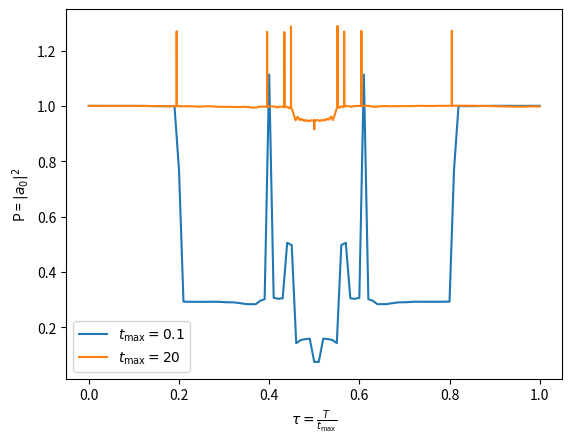

Write Python code to recreate this figure.
import numpy as np
import matplotlib.pyplot as plt


"Functions and constants used in making the Hamiltonian"

omega0 = 1
mu0 = 0.5
delta0 = 2

def omega_(t, tmax):
    w = 2 * omega0 * np.abs(t / tmax - 1/2)     # Eivind
    # return omega0
    return w

def mu_(t, tmax):
    mu_start = -3
    mu_stop = 3
    # return (mu_start + (mu_stop - mu_start )* t / tmax)
    return mu0

def delta_(t, tmax):
    d = 2 * delta0 * np.abs(t / tmax - 1/2)     # Eiving
    # return delta0
    return d

def H_BdG(N, t, tmax):
    
    omega = omega_(t, tmax)
    mu    = mu_(t, tmax)
    delta = delta_(t, tmax)

    # Normal part h(t)
    h = np.zeros((N, N), dtype=complex)
    for j in range(N):
        h[j, j] = -mu
        if j < N - 1:
            h[j, j+1] = -omega
            h[j+1, j] = -omega

    # Pairing part Δ(t)
    Delta = np.zeros((N, N), dtype=complex)
    for j in range(N - 1):
        Delta[j, j+1]   =  delta
        Delta[j+1, j]   = -delta  # p-wave sign structure

    # BdG matrix
    upper = np.hstack((h,      Delta))
    lower = np.hstack((Delta.conj().T, -h.T))
    H_bdg = np.vstack((upper, lower))

    return H_bdg

def Diag_H(H):
    """Diagonalize Hermitian H: returns eigenvalues E and eigenvectors V."""
    E, V = np.linalg.eigh(H)
    return E, V

def initial_eigenpairs(T, tmax, N, dim):    #Initial eigenpairs for t0 and t1
    H0 = H_BdG(N, T[0], tmax)
    E0, V0 = Diag_H(H0)

    H1 = H_BdG(N, T[1], tmax)
    E1, V1 = Diag_H(H1)

    return E0, V0, E1, V1

def psi_dotpsi_forward(V0, V1, dt): #Initial psi_dot_psi for t0 and t1 by forward difference 
    overlap_01 = V0.conj().T @ V1
    A0 = (overlap_01 - np.eye(V0.shape[1], dtype=complex)) / dt
    return A0

def lambda_from_E_and_A(E, A): #Returns lamba as analytically defined (A = psi_dotpsi))
    return E - 1j * np.diag(A)

def evolution_step_euler(a_n, phase_int, A, lambd, dt):   #One step using Euler integration of the analytical expression for da(t)/dt
    phase_matrix = np.exp(-1j * phase_int)  #The exponential in the rhs of the ODE for a

    # M_{lk} = phase_{lk} * A_{lk}, but set diagonal to 0 (k != l only)
    M = phase_matrix * A
    np.fill_diagonal(M, 0.0)

    # RHS = sum_k M_{lk} a_k
    rhs = M @ a_n

    # Euler step
    a_next = a_n + dt * rhs

    # Update integral: delta_lambda_{lk} = lambda_l - lambda_k
    delta_lambda = lambd[:, None] - lambd[None, :]
    phase_int_next = phase_int + delta_lambda * dt

    return a_next, phase_int_next

def evolution_step_euler_cromer():  #Not implemented 
    a_next = 1
    phase_int_next = 1
    return a_next, phase_int_next

def rhs_phase(a, phase_int, A, lambd): #Right hand side of da/dt and the phase lambda_l - lambda_k
    # Phase factors e^{-i I}
    phase_matrix = np.exp(-1j * phase_int)

    # M_{lk} = phase_{lk} * A_{lk}, zero diagonal
    M = phase_matrix * A
    np.fill_diagonal(M, 0.0)

    # da/dt = M @ a
    da_dt = M @ a

    # dI/dt = Δλ = λ_l - λ_k
    delta_lambda = lambd[:, None] - lambd[None, :]
    dI_dt = delta_lambda

    return da_dt, dI_dt

def evolution_step_RK4(a_n, phase_int, A, lambd, dt):
    # k1
    k1_a, k1_I = rhs_phase(a_n, phase_int, A, lambd)

    # k2
    a2 = a_n + 0.5 * dt * k1_a
    I2 = phase_int + 0.5 * dt * k1_I
    k2_a, k2_I = rhs_phase(a2, I2, A, lambd)

    # k3
    a3 = a_n + 0.5 * dt * k2_a
    I3 = phase_int + 0.5 * dt * k2_I
    k3_a, k3_I = rhs_phase(a3, I3, A, lambd)

    # k4
    a4 = a_n + dt * k3_a
    I4 = phase_int + dt * k3_I
    k4_a, k4_I = rhs_phase(a4, I4, A, lambd)

    # Combine
    a_next = a_n + (dt / 6.0) * (k1_a + 2*k2_a + 2*k3_a + k4_a)
    phase_int_next = phase_int + (dt / 6.0) * (k1_I + 2*k2_I + 2*k3_I + k4_I)

    return a_next, phase_int_next

def central_A(V_prev, V_curr, V_next, dt):  #Normal psi_dot_psi
    overlap_n_next = V_curr.conj().T @ V_next
    overlap_n_prev = V_curr.conj().T @ V_prev
    A_n = (overlap_n_next - overlap_n_prev) / (2 * dt)
    return A_n

def run_evolution(t_, T, tmax, N, dim):
    Nt = len(T)
    dt = T[1] - T[0]

    # Allocate outputs
    a_t = np.zeros((Nt, dim), dtype=complex)
    a_t[0, 0] = 1.0  # initial ground-state amplitude

    E_all = np.zeros((Nt, dim))

    # Initial eigenpairs at t0 and t1
    E0, V0, E1, V1 = initial_eigenpairs(T, tmax, N, dim)
    E_all[0] = E0
    E_all[1] = E1

    # Running integral of (lambda_l - lambda_k)
    phase_int = np.zeros((dim, dim), dtype=complex)

    # --- Step n = 0: forward difference for A0, then evolve a_1 ---
    A0 = psi_dotpsi_forward(V0, V1, dt)
    lambda0 = lambda_from_E_and_A(E0, A0)

    a_t[1], phase_int = evolution_step_RK4(a_t[0], phase_int, A0, lambda0, dt)

    # Prepare rolling eigenpairs
    V_prev, V_curr = V0, V1
    E_curr = E1

    # --- Main time loop: central differences, 1 <= n <= Nt-2 --- 
    for n in range(1, Nt - 1):
        t_next = T[n + 1]

        # Build and diagonalize H at t_{n+1}
        H_next = H_BdG(N, t_next, tmax)
        E_next, V_next = Diag_H(H_next)
        E_all[n + 1] = E_next

        # psi_dotpsi via central difference
        A_n = central_A(V_prev, V_curr, V_next, dt)

        # lambda at t_n
        lambda_n = lambda_from_E_and_A(E_curr, A_n)

        # Evolve a_n -> a_{n+1}
        a_t[n + 1], phase_int = evolution_step_RK4(a_t[n], phase_int, A_n, lambda_n, dt)

        # Roll eigenpairs
        V_prev, V_curr = V_curr, V_next
        E_curr = E_next

        if n % 200 == 0:
            print(f"Iteration {t_}. Step {n} / {Nt-1}")

    return T, a_t, E_all
 
def main():
    t0 = 0
    tmax_ = [0.1, 20]

    for t_, tmax in enumerate(tmax_):
        dt = 1e-3
        Nt = int(tmax/dt) + 1 
        T = np.linspace(t0, tmax, Nt)

        N = 10         # number of sites
        dim = 2*N      # Hilbert-space dimension

        print("Running evolution...")
        T, a_t, E_all = run_evolution(t_, T, tmax, N, dim)

        np.savetxt(f'at_T{tmax}_Nt{Nt}_N{N}.txt', a_t)

        # Plot
        tau = T / tmax

        norm = np.sum(np.abs(a_t)**2, axis=1)
        P0 = np.abs(a_t[:, 0])**2 
        P1 = np.abs(a_t[:, 1])**2
        P2 = np.abs(a_t[:, 2])**2

        plt.plot(tau, P0, label= r"$t_\text{max} ="  f"{tmax}$")
        # plt.plot(tau, P1, label=r"$|a_1(t)|^2$", alpha=0.5)
        # plt.plot(tau, P2, label=r"$|a_2(t)|^2$", alpha=0.5)
        # plt.plot(tau, norm, label="norm", alpha=0.25)
        plt.xlabel(r"$\tau = \frac{T}{t_\text{max}}$")
        plt.ylabel(r"P = $|a_0|^2$")
        plt.legend()
    plt.savefig(f"at_T{tmax}_Nt{Nt}_N{N}.pdf")
    plt.show()

main()
